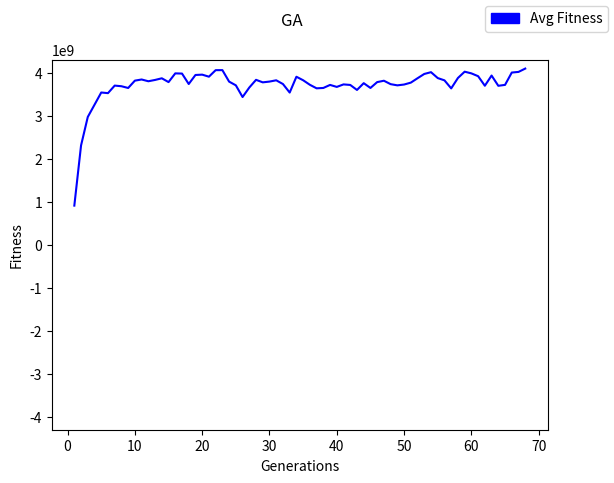

The matplotlib source for this figure:
import random
import numpy as np
import matplotlib.pyplot as plt
import matplotlib.patches as mpatches

mutationRate = 10
crossoverRate = 70
twoPointCrossover = False
populationSize = 50


drawAllFitnesses = False


class individual:

    def __init__(self, genes=None, ):
        if not genes:
            self.genes = self.initGenes()
        else:
            self.genes = genes

    def initGenes(self):
        string = ""
        for _ in range(32):
            string = string + str(random.randrange(0, 2))
        return string

    def fitness(self):
        x = int(self.genes[:16], 2)
        y = int(self.genes[16:], 2)
        return (x * x) - (y * y)

    def mutate(self):
        if mutationRate < random.randrange(0, 100):
            pass

        chromosome = random.randrange(0, 32)
        chromosomes = list(self.genes)

        if self.genes[chromosome] == '1':
            chromosomes[chromosome] = '0'
            self.genes = ''.join(chromosomes)
        else:
            chromosomes[chromosome] = '1'
            self.genes = ''.join(chromosomes)


def crossover(male, female, twoPoint = False):
    if crossoverRate < random.randrange(0, 100):
        return male, female

    idxs = [random.randrange(0, 32),random.randrange(0, 32)]

    if twoPoint:
        baby1 = male.genes[:min(idxs)] + female.genes[min(idxs):max(idxs)] + male.genes[max(idxs):]
        baby2 = female.genes[:min(idxs)] + male.genes[min(idxs):max(idxs)] + female.genes[max(idxs):]
    else:
        baby1 = male.genes[:min(idxs)] + female.genes[min(idxs):]
        baby2 = female.genes[:min(idxs)] + male.genes[min(idxs):]

    return individual(baby1), individual(baby2)


def initPopulation(size):
    population = []
    for _ in range(size):
        population.append(individual())
    return population



def binaryTournament(oldGen):
    candidate1, candidate2 = oldGen[random.randrange(0, len(oldGen))], \
                             oldGen[random.randrange(0, len(oldGen))]
    if candidate1.fitness() > candidate2.fitness():
        winner = candidate1
    else:
        winner = candidate2

    return winner


def FitnessGraph():
    x = np.array(generations)
    y = np.array(avgFitnesses)
    fig, axes = plt.subplots()
    axes.set_ylim([-int("1111111111111111",2) * int("1111111111111111",2), int("1111111111111111",2) * int("1111111111111111",2)])
    axes.plot(x, y, color='blue')
    if drawAllFitnesses:
        axes.scatter(fitnesses[0],fitnesses[1])
    fitnessPatch = mpatches.Patch(color='blue', label='Avg Fitness')
    fig.legend(handles=[fitnessPatch])
    axes.set_xlabel('Generations')
    axes.set_ylabel('Fitness')
    fig.suptitle('GA')
    #fig.savefig('GA.png')
    fig.show()
    #plt.close(fig)


oldGen = initPopulation(populationSize)
newGen = []




avgFitness = 0
generation = 0
generations = []
avgFitnesses = []
fitnesses = [[],[]]








while avgFitness < (0.95 * int("1111111111111111",2) * int("1111111111111111",2)):


    avgFitness = 0

    for _ in range(len(oldGen)//2):
        male = binaryTournament(oldGen)
        female = binaryTournament(oldGen)

        baby1, baby2 = crossover(male, female,twoPointCrossover)

        baby1.mutate()
        baby2.mutate()

        newGen.append(baby1)
        newGen.append(baby2)
        avgFitness += baby1.fitness()
        avgFitness += baby2.fitness()
        fitnesses[0].append(generation)
        fitnesses[1].append(baby2.fitness())
        fitnesses[0].append(generation)
        fitnesses[1].append(baby2.fitness())


    avgFitness = avgFitness//len(newGen)


    oldGen = newGen
    newGen = []

    generation += 1
    generations.append(generation)
    avgFitnesses.append(avgFitness)

print("Generations to convergence {0}".format(generation))
FitnessGraph()
input("Press enter to close graph: ")